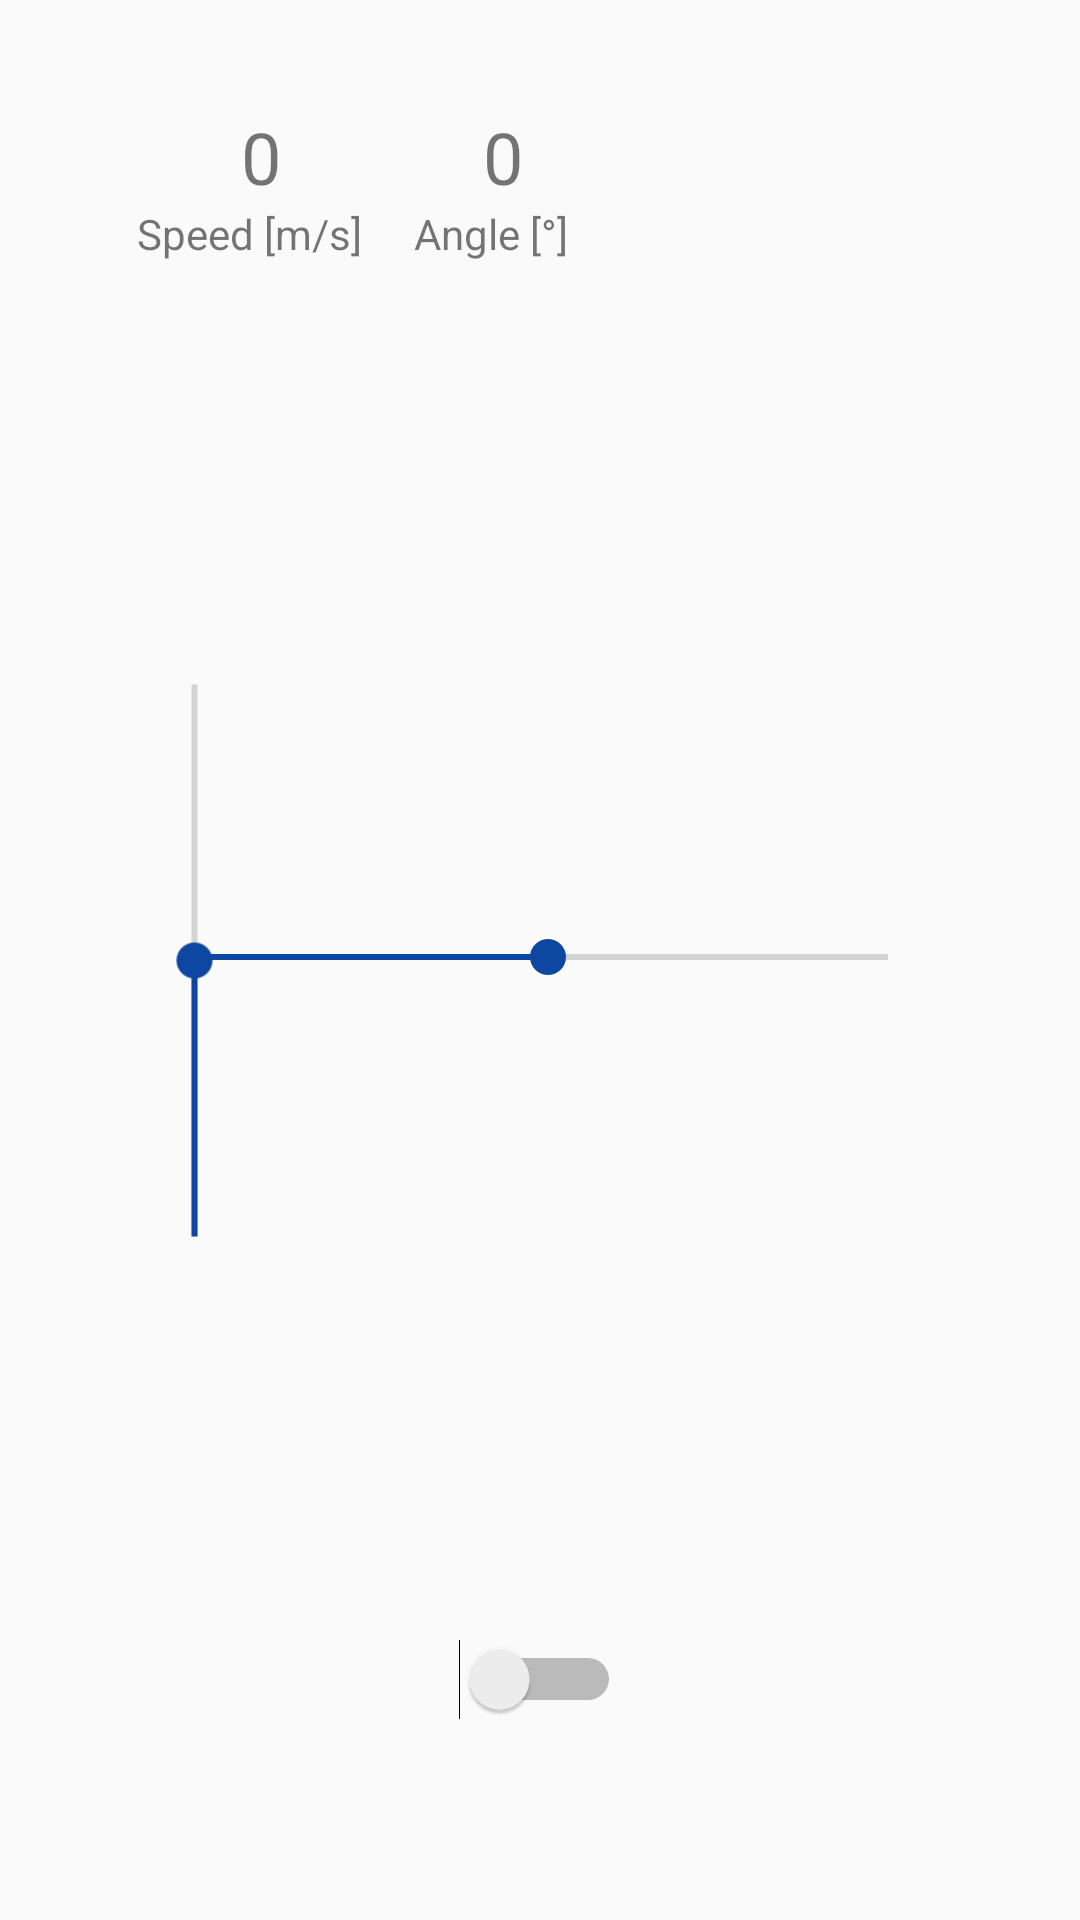

Layout XML and referenced resources for this Android screen:
<!-- AndroidManifest.xml: application theme AppTheme -->
<!-- res/layout/activity_control.xml -->
<?xml version="1.0" encoding="utf-8"?>
<android.support.constraint.ConstraintLayout xmlns:android="http://schemas.android.com/apk/res/android"
    xmlns:app="http://schemas.android.com/apk/res-auto"
    xmlns:tools="http://schemas.android.com/tools"
    android:id="@+id/constraintLayout"
    android:layout_width="match_parent"
    android:layout_height="match_parent">

    <Switch
        android:id="@+id/enableRobot"
        android:layout_width="wrap_content"
        android:layout_height="wrap_content"
        android:layout_marginBottom="8dp"
        android:layout_marginEnd="8dp"
        android:layout_marginStart="8dp"
        android:layout_marginTop="8dp"
        app:layout_constraintBottom_toBottomOf="parent"
        app:layout_constraintEnd_toEndOf="parent"
        app:layout_constraintStart_toStartOf="parent"
        app:layout_constraintTop_toTopOf="parent"
        app:layout_constraintVertical_bias="0.902" />

    <SeekBar
        android:id="@+id/throttle"
        android:layout_width="216dp"
        android:layout_height="97dp"
        android:layout_marginBottom="8dp"
        android:layout_marginEnd="8dp"
        android:layout_marginStart="8dp"
        android:layout_marginTop="8dp"
        android:max="254"
        android:progress="127"
        android:rotation="270"
        app:layout_constraintBottom_toBottomOf="parent"
        app:layout_constraintEnd_toStartOf="@+id/turn"
        app:layout_constraintHorizontal_bias="0.288"
        app:layout_constraintStart_toStartOf="parent"
        app:layout_constraintTop_toTopOf="parent" />

    <SeekBar
        android:id="@+id/turn"
        android:layout_width="259dp"
        android:layout_height="70dp"
        android:layout_marginBottom="8dp"
        android:layout_marginEnd="48dp"
        android:layout_marginTop="8dp"
        android:max="254"
        android:progress="127"
        app:layout_constraintBottom_toBottomOf="parent"
        app:layout_constraintEnd_toEndOf="parent"
        app:layout_constraintTop_toTopOf="parent"
        app:layout_constraintVertical_bias="0.498" />

    <TextView
        android:id="@+id/mtach_speed"
        android:layout_width="wrap_content"
        android:layout_height="wrap_content"
        android:layout_marginEnd="264dp"
        android:layout_marginStart="8dp"
        android:layout_marginTop="36dp"
        android:text="@string/zero"
        android:textSize="24sp"
        app:layout_constraintEnd_toEndOf="parent"
        app:layout_constraintHorizontal_bias="0.969"
        app:layout_constraintStart_toStartOf="parent"
        app:layout_constraintTop_toTopOf="parent" />

    <TextView
        android:id="@+id/mtach_angle"
        android:layout_width="wrap_content"
        android:layout_height="wrap_content"
        android:layout_marginEnd="8dp"
        android:layout_marginStart="68dp"
        android:text="@string/zero"
        android:textSize="24sp"
        app:layout_constraintEnd_toEndOf="parent"
        app:layout_constraintHorizontal_bias="0.343"
        app:layout_constraintStart_toStartOf="parent"
        app:layout_constraintTop_toTopOf="@+id/mtach_speed" />

    <TextView
        android:id="@+id/mAngle_label"
        android:layout_width="wrap_content"
        android:layout_height="wrap_content"
        android:layout_marginEnd="8dp"
        android:text="@string/angle"
        app:layout_constraintEnd_toEndOf="@+id/mtach_angle"
        app:layout_constraintStart_toStartOf="@+id/mtach_angle"
        app:layout_constraintTop_toBottomOf="@+id/mtach_angle" />

    <TextView
        android:id="@+id/mSpeed_label"
        android:layout_width="wrap_content"
        android:layout_height="wrap_content"
        android:layout_marginEnd="8dp"
        android:text="@string/speed_m_s"
        app:layout_constraintEnd_toEndOf="@+id/mtach_speed"
        app:layout_constraintStart_toStartOf="@+id/mtach_speed"
        app:layout_constraintTop_toBottomOf="@+id/mtach_speed" />

</android.support.constraint.ConstraintLayout>
<!-- resources referenced by this layout -->
<resources>
  <string name="angle">Angle [°]</string>
  <string name="speed_m_s">Speed [m/s]</string>
  <string name="zero">0</string>
  <style name="AppTheme" parent="Theme.AppCompat.Light.DarkActionBar">
          
          <item name="colorPrimary">@color/colorPrimary</item>
          <item name="colorPrimaryDark">@color/colorPrimaryDark</item>
          <item name="colorAccent">@color/colorAccent</item>
      </style>
  /&gt;
  <color name="colorPrimary">#2196f3</color>
  <color name="colorPrimaryDark">#1565c0</color>
  <color name="colorAccent">#0d47a1</color>
</resources>
